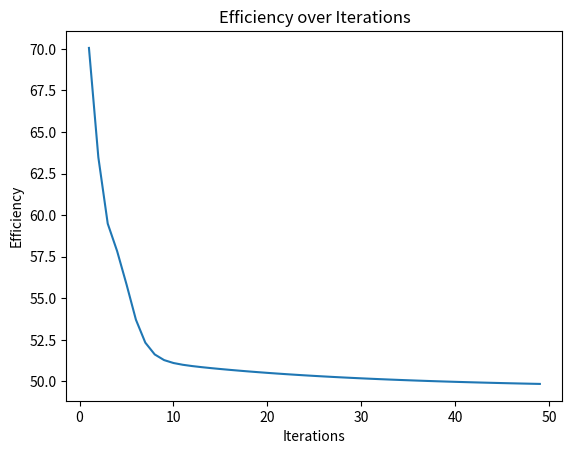

Generate this figure with matplotlib:
import numpy as np
import matplotlib.pyplot as plt

# Function to generate synthetic data


def generate_data(num_samples, num_features):
    # Set the random seed for reproducibility
    np.random.seed(42)

    # Generate random features in the range [0, 2)
    X = 2 * np.random.rand(num_samples, num_features)

    # Generate labels with a linear relationship and some added noise
    y = 4 + 3 * X[:, 0:1] + np.random.randn(num_samples, 1)

    # Return the generated features and labels
    return X, y

# New efficiency calculation based on Efficiency Index (EI)


def calculate_efficiency(prev_cost, current_cost, prev_grad_norm,
                         current_grad_norm, alpha=1.0, beta=1.0,
                         gamma=0.1, epsilon=1e-8):
    # Calculate the change in loss
    delta_L = prev_cost - current_cost

    # Calculate the Efficiency Index (EI)
    exponential_term = np.exp(-alpha * delta_L / (current_grad_norm + epsilon))
    relative_change = abs((current_cost - prev_cost) / (prev_cost + epsilon))
    quadratic_term = 1 / (1 + beta * (relative_change - gamma) ** 2)

    efficiency = (100 / (1 + exponential_term)) * quadratic_term
    return efficiency

# Function to train the model using gradient descent


def train(X, y, learning_rate, decay_rate, n_iterations):
    # Get the number of samples and features from the input data
    num_samples, num_features = X.shape

    # Initialize weights and bias randomly
    theta = np.random.randn(num_features + 1, 1)

    # Add a bias term (column of ones) to the input features
    X_b = np.c_[np.ones((num_samples, 1)), X]

    # Number of training examples
    m = len(X_b)

    # Initialize lists to store the history of cost and efficiency
    cost_history = []
    efficiency_history = []

    # Variable to store the initial gradient norm
    prev_grad_norm = None

    # Iterate over the specified number of iterations
    for iteration in range(n_iterations):
        # Compute the predicted output based on the current model parameters
        y_pred = X_b.dot(theta)

        # Calculate the error between the predictions and the actual labels
        error = y_pred - y

        # Compute the gradient of the cost function with respect to the parameters
        gradients = 2/m * X_b.T.dot(error)

        # Update the model parameters using the gradients and learning rate
        theta = theta - learning_rate * gradients

        # Calculate the current cost (Mean Squared Error)
        cost = (1/m) * np.sum(error**2)

        # Append the current cost to the history
        cost_history.append(cost)

        # Calculate the norm of the current gradient
        grad_norm = np.linalg.norm(gradients)

        # Skip efficiency calculation for the first iteration
        if iteration == 0:
            prev_grad_norm = grad_norm
            continue

        # Calculate the efficiency metric based on the current and previous costs
        efficiency = calculate_efficiency(
            cost_history[iteration - 1], cost, prev_grad_norm, grad_norm)

        # Append the current efficiency to the history
        efficiency_history.append(efficiency)

        # Print the efficiency for the current iteration
        print(f"Iteration {iteration + 1}: Efficiency = {efficiency}")

        # Update previous gradient norm
        prev_grad_norm = grad_norm

        # Decay the learning rate according to the decay rate
        learning_rate *= decay_rate

    # Return the final model parameters and the efficiency history
    return theta, efficiency_history

# Function to plot efficiency over iterations


def plot_efficiency(efficiency_history, n_iterations):
    # Plot the efficiency history against the number of iterations
    plt.plot(range(1, n_iterations), efficiency_history)

    # Label the x-axis as 'Iterations'
    plt.xlabel('Iterations')

    # Label the y-axis as 'Efficiency'
    plt.ylabel('Efficiency')

    # Set the title of the plot
    plt.title('Efficiency over Iterations')

    # Display the plot
    plt.show()


if __name__ == '__main__':
    num_samples = 100
    num_features = 1
    learning_rate = 0.1
    decay_rate = 0.99
    n_iterations = 50

    # Generate the synthetic data using the specified number of samples and features
    X, y = generate_data(num_samples, num_features)

    # Train the model using gradient descent and obtain the final parameters and efficiency history
    theta, efficiency_history = train(
        X, y, learning_rate, decay_rate, n_iterations)

    # Output the final model parameters (weights and bias)
    print("Final parameters (weights):", theta)

    # Plot the efficiency over the iterations
    plot_efficiency(efficiency_history, n_iterations)
